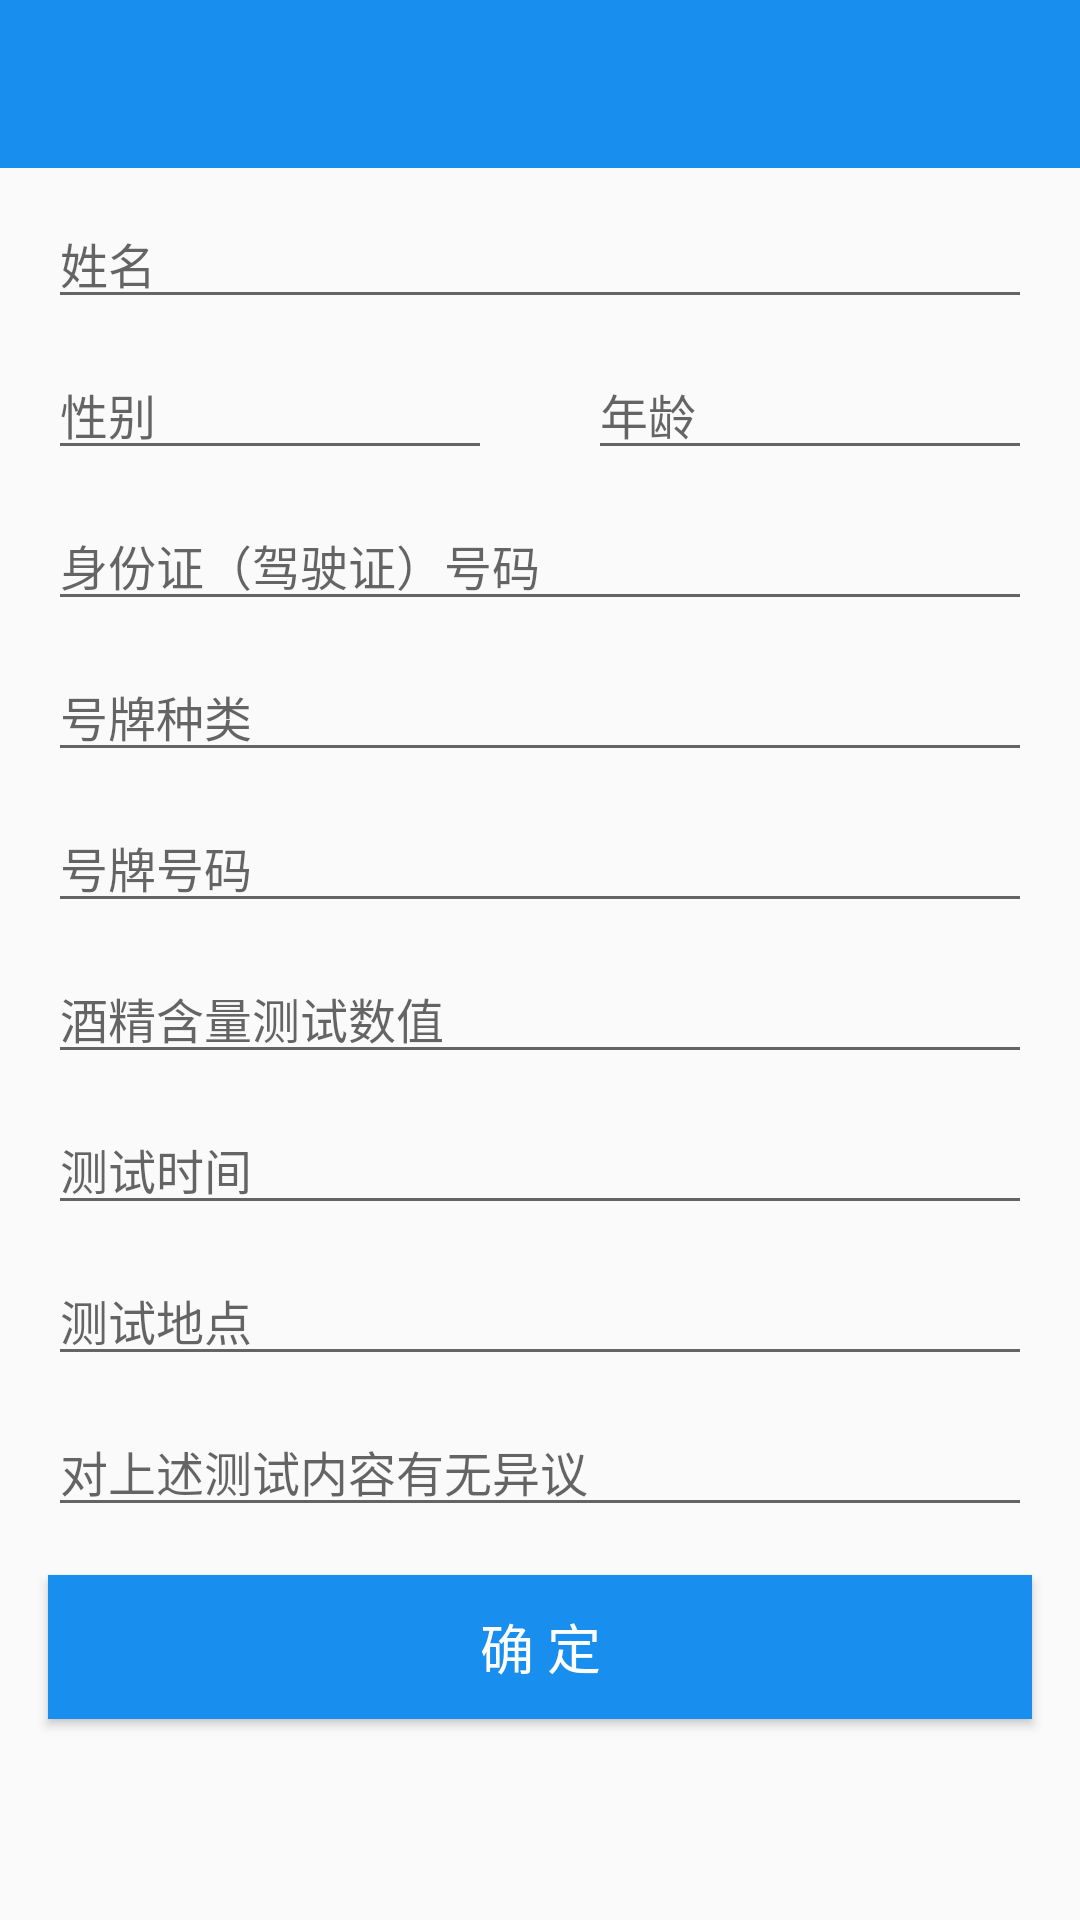

The Android layout XML behind this screen, and the referenced resources:
<!-- AndroidManifest.xml: application theme AppTheme -->
<!-- res/layout/activity_jiujingbilu.xml -->
<?xml version="1.0" encoding="utf-8"?>
<LinearLayout xmlns:android="http://schemas.android.com/apk/res/android"
    xmlns:app="http://schemas.android.com/apk/res-auto"
    xmlns:tools="http://schemas.android.com/tools"
    android:layout_width="match_parent"
    android:orientation="vertical"
    android:layout_height="match_parent"
   >
    <include layout="@layout/toolbar"/>
    <android.support.v4.widget.NestedScrollView
        android:layout_width="match_parent"
        android:layout_height="wrap_content">
    <LinearLayout
        android:orientation="vertical"
        android:layout_width="match_parent"
        android:layout_height="wrap_content">
    <android.support.v7.widget.AppCompatEditText
        style="@style/editText"
        android:id="@+id/ed_name"
        android:hint="姓名"
       />
        <LinearLayout
            android:orientation="horizontal"
            android:layout_width="match_parent"
            android:layout_height="wrap_content">
            <android.support.v7.widget.AppCompatEditText
                android:layout_weight="1"
                android:layout_width="0dp"
                android:id="@+id/ed_ttt"
                android:hint="性别"
                style="@style/editText"/>
            <android.support.v7.widget.AppCompatEditText
                android:layout_weight="1"
                android:layout_width="0dp"
                android:id="@+id/ed_yyy"
                android:hint="年龄"
                style="@style/editText"/>
        </LinearLayout>

    <android.support.v7.widget.AppCompatEditText
        android:id="@+id/ed_idCard1"
        android:hint="身份证（驾驶证）号码"
        style="@style/editText" />

    <android.support.v7.widget.AppCompatEditText
        android:id="@+id/ed_6R6R6R"
        android:hint="号牌种类"
        style="@style/editText" />

    <android.support.v7.widget.AppCompatEditText
       
        android:id="@+id/ed_transportationType1"
        android:hint="号牌号码"
        style="@style/editText" />

        <android.support.v7.widget.AppCompatEditText
            android:id="@+id/ed_2d2d2d"
            android:hint="酒精含量测试数值"
            style="@style/editText"/>
        <android.support.v7.widget.AppCompatEditText
            android:id="@+id/ed_9M9M9M"
            android:hint="测试时间"
            style="@style/editText" />
        <android.support.v7.widget.AppCompatEditText
            android:id="@+id/ed_7N7N7N"
            android:hint="测试地点"
            style="@style/editText" />
        <android.support.v7.widget.AppCompatEditText
            android:id="@+id/ed_0a0a0a"
            android:hint="对上述测试内容有无异议"
            style="@style/editText" />
    <android.support.v7.widget.AppCompatButton
        android:textSize="@dimen/text_16_sp"
        android:textColor="@android:color/white"
        android:background="@color/colorAccent"
       android:layout_margin="@dimen/margin_16"
        android:id="@+id/bt"
        android:text="确 定"
        android:layout_width="match_parent"
        android:layout_height="wrap_content" />
    </LinearLayout>
    </android.support.v4.widget.NestedScrollView>
</LinearLayout>
<!-- res/layout/toolbar.xml (included above) -->
<?xml version="1.0" encoding="utf-8"?>
<android.support.v7.widget.Toolbar
    android:fitsSystemWindows="true"
    android:id="@+id/toolbar"
    android:layout_width="match_parent"
    android:layout_height="?attr/actionBarSize"
    android:background="@color/bg"
    app:title=""
    xmlns:app="http://schemas.android.com/apk/res-auto"
    xmlns:android="http://schemas.android.com/apk/res/android">

    
        
        
        
        
    
        
        
        
        
    
    <TextView
        android:visibility="visible"
        android:id="@+id/title_left"
        android:layout_width="wrap_content"
        android:layout_height="wrap_content"
        android:layout_gravity="left"
        />
    <TextView
        android:textSize="@dimen/text_18_sp"
        android:textColor="@android:color/white"
        android:id="@+id/title_name"
        android:layout_width="wrap_content"
        android:layout_height="wrap_content"
        android:layout_gravity="center_horizontal"
        />
    <TextView
        android:textSize="@dimen/text_16_sp"
        android:textColor="@android:color/white"
        android:id="@+id/tv_right"
        android:layout_width="wrap_content"
        android:layout_height="wrap_content"
        android:layout_marginRight="@dimen/margin_16"
        android:layout_gravity="right"
        android:visibility="gone"/>

    <TextView
        android:layout_width="wrap_content"
        android:layout_height="wrap_content"
        android:layout_marginRight="32dp"
        android:layout_gravity="right"
        android:visibility="gone"/>
    <ImageView
        android:id="@+id/title_rightIv"
        android:layout_width="wrap_content"
        android:layout_height="wrap_content"
        android:layout_marginRight="@dimen/margin_16"
        android:layout_gravity="right"
        android:visibility="gone"/>
</android.support.v7.widget.Toolbar>
<!-- resources referenced by this layout -->
<resources>
  <color name="bg">#188eee</color>
  <color name="colorAccent">@color/bg</color>
  <dimen name="margin_16">16dp</dimen>
  <dimen name="text_16_sp">16sp</dimen>
  <dimen name="text_18_sp">18sp</dimen>
  <style name="editText">
          <item name="android:layout_height">wrap_content</item>
          <item name="android:layout_width">match_parent</item>
          <item name="android:layout_marginTop">10dp</item>
          <item name="android:layout_marginRight">@dimen/margin_16</item>
          <item name="android:layout_marginLeft">@dimen/margin_16</item>
          <item name="android:textSize">@dimen/text_14_sp</item>
      </style>
  <style name="AppTheme" parent="Theme.AppCompat.Light.NoActionBar">
          
          <item name="colorPrimary">@color/colorPrimary</item>
          <item name="colorPrimaryDark">@color/colorPrimaryDark</item>
          <item name="colorAccent">@color/colorAccent</item>
      </style>
  <dimen name="text_14_sp">14sp</dimen>
  <color name="colorPrimary">@color/bg</color>
  <color name="colorPrimaryDark">@color/bg</color>
</resources>
